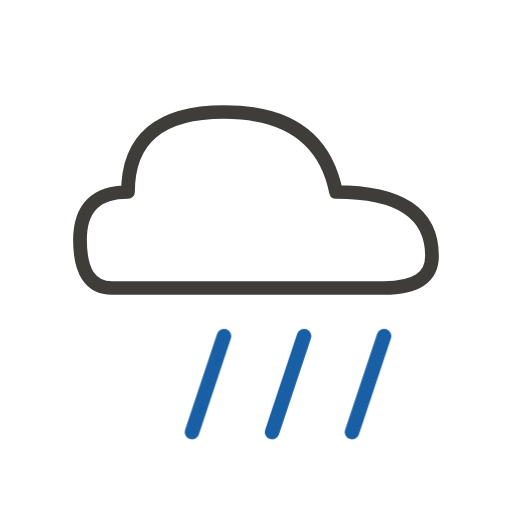
t = 0.00 s
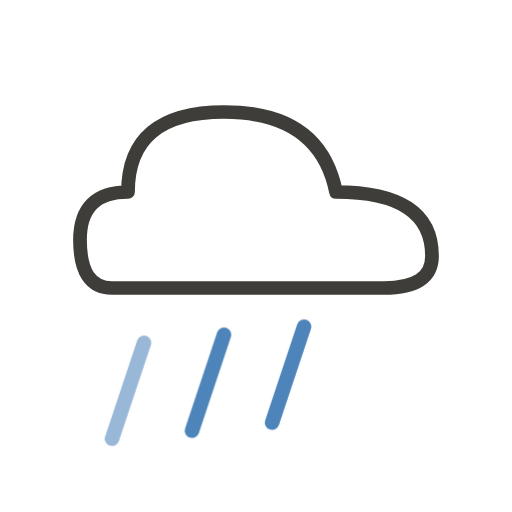
t = 0.45 s
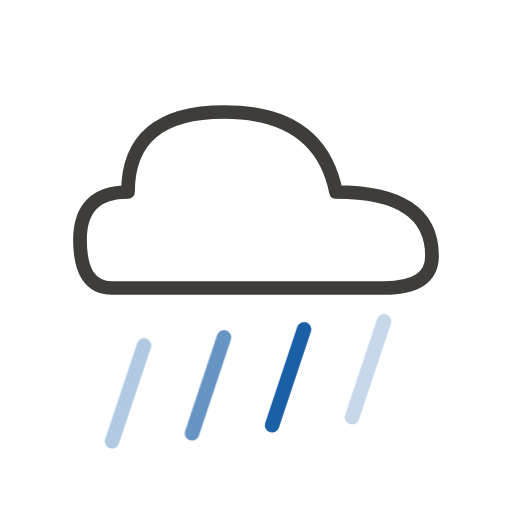
t = 0.50 s
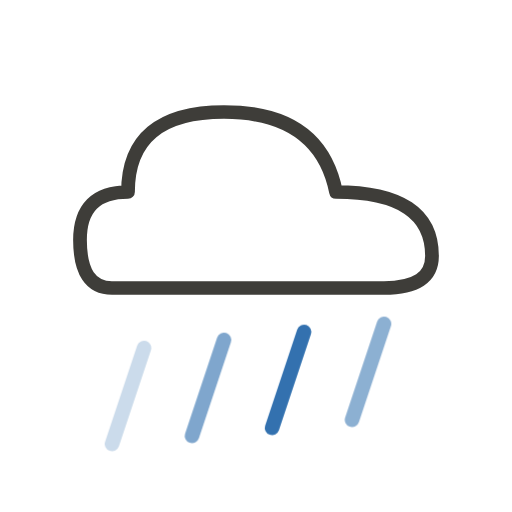
t = 0.55 s
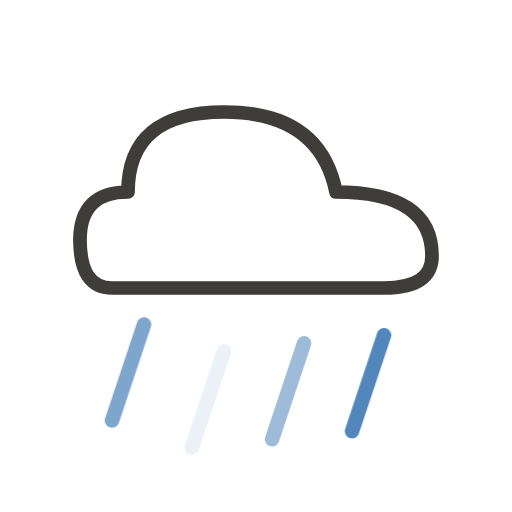
t = 0.76 s
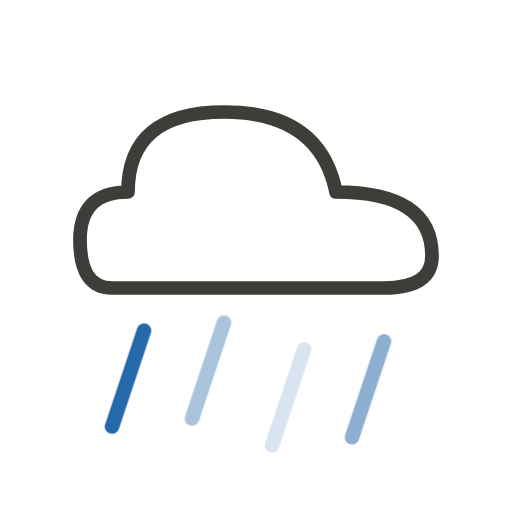
t = 0.87 s

The animated SVG that drew these frames (rendered in a browser with its animation timeline set to each time). Animation: 1 CSS @keyframes rule; one cycle of 1.10 s, repeats indefinitely.

<svg xmlns="http://www.w3.org/2000/svg" viewBox="0 0 88 88" width="88" height="88">
  <style>
    @keyframes rainFall { 0% { transform: translateY(-3px); opacity: 0; } 30% { opacity: 1; } 100% { transform: translateY(3px); opacity: 0; } }
    .rain-drop { animation: rainFall 0.65s linear infinite; }
  </style>
  <path d="M19.25 49.5 Q13.75 49.5 13.75 41.25 Q13.75 33 22 33 Q22 19.25 38.5 19.25 Q55 19.25 57.75 33 Q74.25 33 74.25 44 Q74.25 49.5 66 49.5 Z"
        fill="none" stroke="#3E3D39" stroke-width="2.36" stroke-linejoin="round"/>
  <line class="rain-drop" x1="24.75" y1="57.75" x2="19.25" y2="74.25" stroke="#185FA5" stroke-width="2.5" stroke-linecap="round" style="animation-delay: 0s;"/>
  <line class="rain-drop" x1="38.5" y1="57.75" x2="33" y2="74.25" stroke="#185FA5" stroke-width="2.5" stroke-linecap="round" style="animation-delay: 0.15s;"/>
  <line class="rain-drop" x1="52.25" y1="57.75" x2="46.75" y2="74.25" stroke="#185FA5" stroke-width="2.5" stroke-linecap="round" style="animation-delay: 0.3s;"/>
  <line class="rain-drop" x1="66" y1="57.75" x2="60.5" y2="74.25" stroke="#185FA5" stroke-width="2.5" stroke-linecap="round" style="animation-delay: 0.45s;"/>
</svg>
